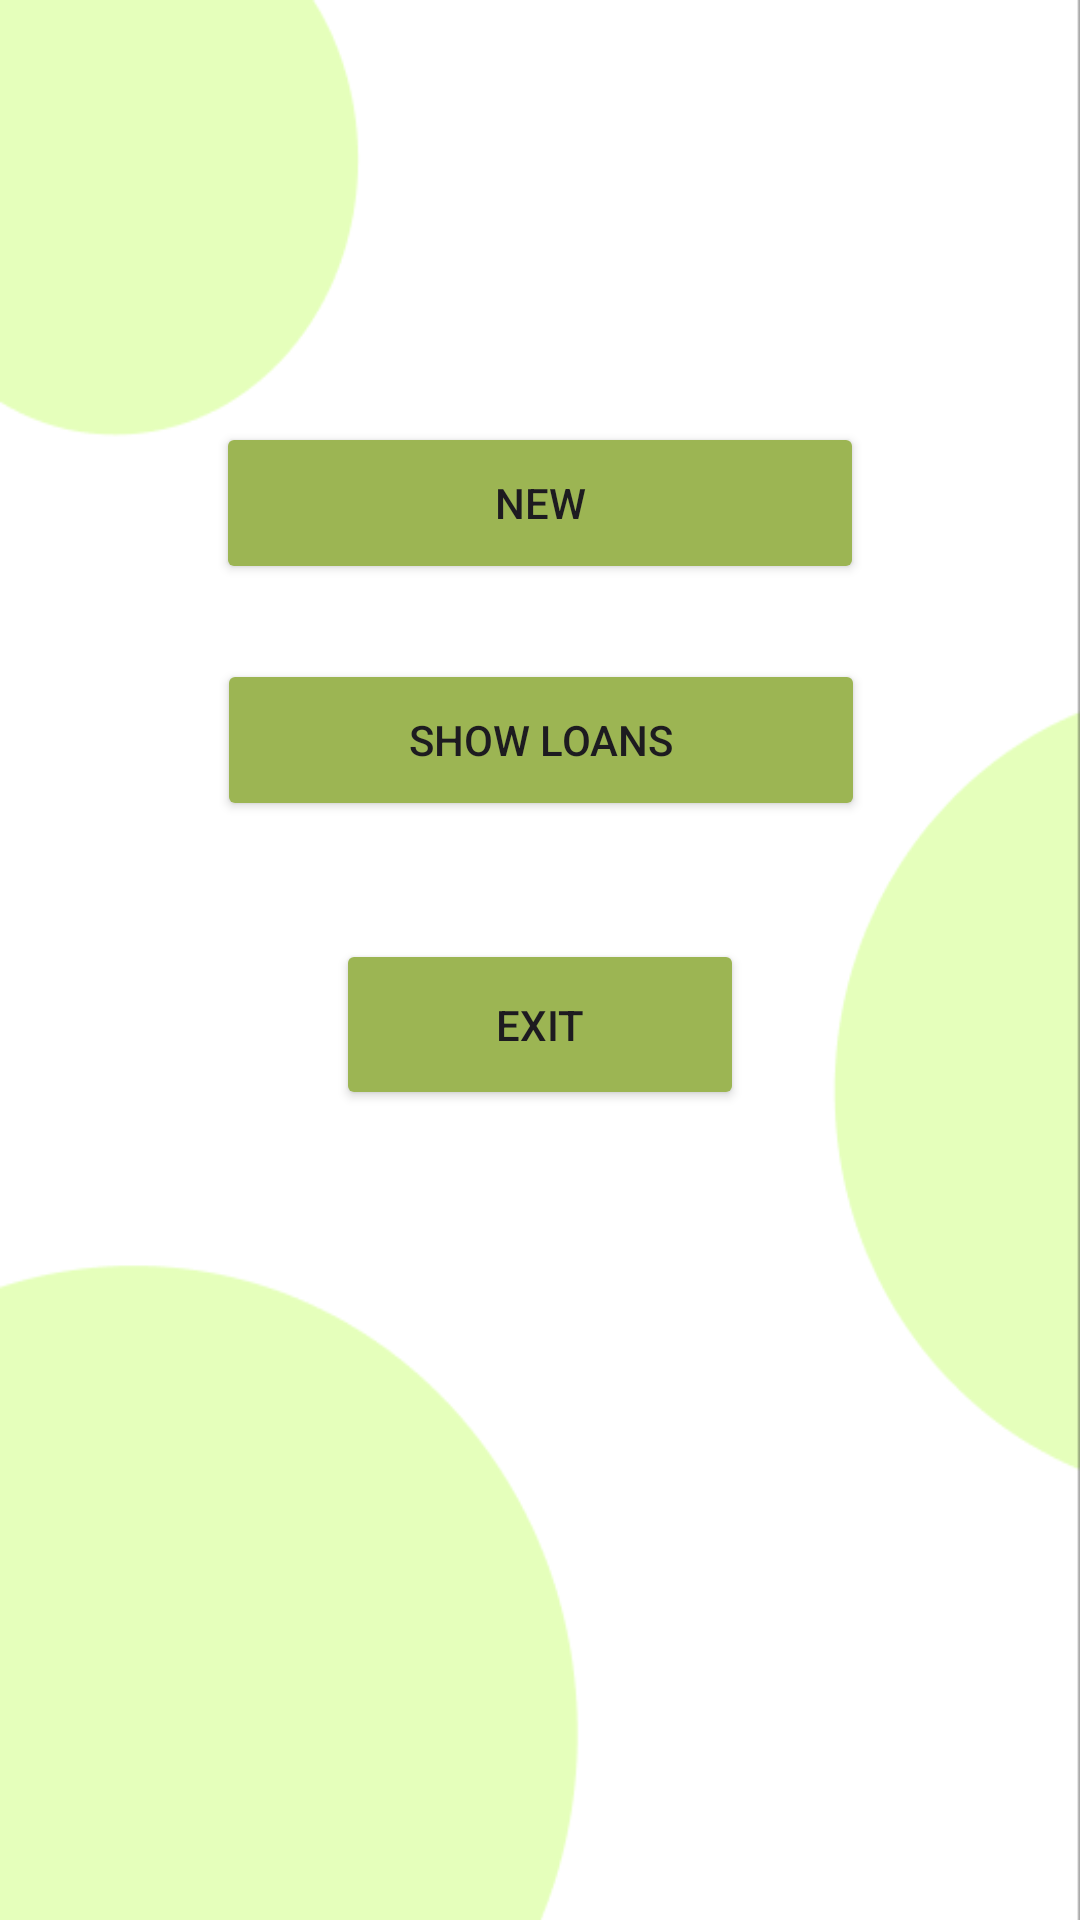

Produce the Android XML layout that renders to this screen, including the resource entries it uses.
<!-- AndroidManifest.xml: application theme Theme.Loans -->
<!-- res/layout/activity_main.xml -->
<?xml version="1.0" encoding="utf-8"?>
<androidx.constraintlayout.widget.ConstraintLayout xmlns:android="http://schemas.android.com/apk/res/android"
    xmlns:app="http://schemas.android.com/apk/res-auto"
    xmlns:tools="http://schemas.android.com/tools"
    android:id="@+id/main"
    android:layout_width="match_parent"
    android:layout_height="match_parent"
    android:background="@drawable/background"
    tools:context=".MainActivity">

    <Button
        android:id="@+id/button_to_db"
        android:layout_width="216dp"
        android:layout_height="54dp"
        android:backgroundTint="@color/button_green"

        android:text="@string/text_to_db"
        app:cornerRadius="7sp"
        app:layout_constraintBottom_toBottomOf="parent"
        app:layout_constraintEnd_toEndOf="parent"
        app:layout_constraintHorizontal_bias="0.502"
        app:layout_constraintStart_toStartOf="parent"
        app:layout_constraintTop_toTopOf="parent"
        app:layout_constraintVertical_bias="0.375" />

    <Button
        android:id="@+id/button_exit"
        android:layout_width="136dp"
        android:layout_height="57dp"
        android:backgroundTint="@color/button_green"

        android:text="@string/text_exit"
        app:cornerRadius="7sp"
        app:layout_constraintBottom_toBottomOf="parent"
        app:layout_constraintEnd_toEndOf="parent"
        app:layout_constraintStart_toStartOf="parent"
        app:layout_constraintTop_toTopOf="parent"
        app:layout_constraintVertical_bias="0.537" />

    <Button
        android:id="@+id/button_start"
        android:layout_width="216dp"
        android:layout_height="54dp"
        android:backgroundTint="@color/button_green"

        android:text="@string/text_start"
        app:cornerRadius="7sp"
        app:layout_constraintBottom_toBottomOf="parent"
        app:layout_constraintEnd_toEndOf="parent"
        app:layout_constraintStart_toStartOf="parent"
        app:layout_constraintTop_toTopOf="parent"
        app:layout_constraintVertical_bias="0.24000001" />

</androidx.constraintlayout.widget.ConstraintLayout>
<!-- resources referenced by this layout -->
<resources>
  <color name="button_green">#9CB553</color>
  <!-- drawable background: png bitmap (drawable, 8968 bytes) -->
  <string name="text_exit">Exit</string>
  <string name="text_start">New</string>
  <string name="text_to_db">Show loans</string>
  <style name="Theme.Loans" parent="Base.Theme.Loans" />
  <style name="Base.Theme.Loans" parent="Theme.Material3.DayNight.NoActionBar">
          
          
      </style>
</resources>
